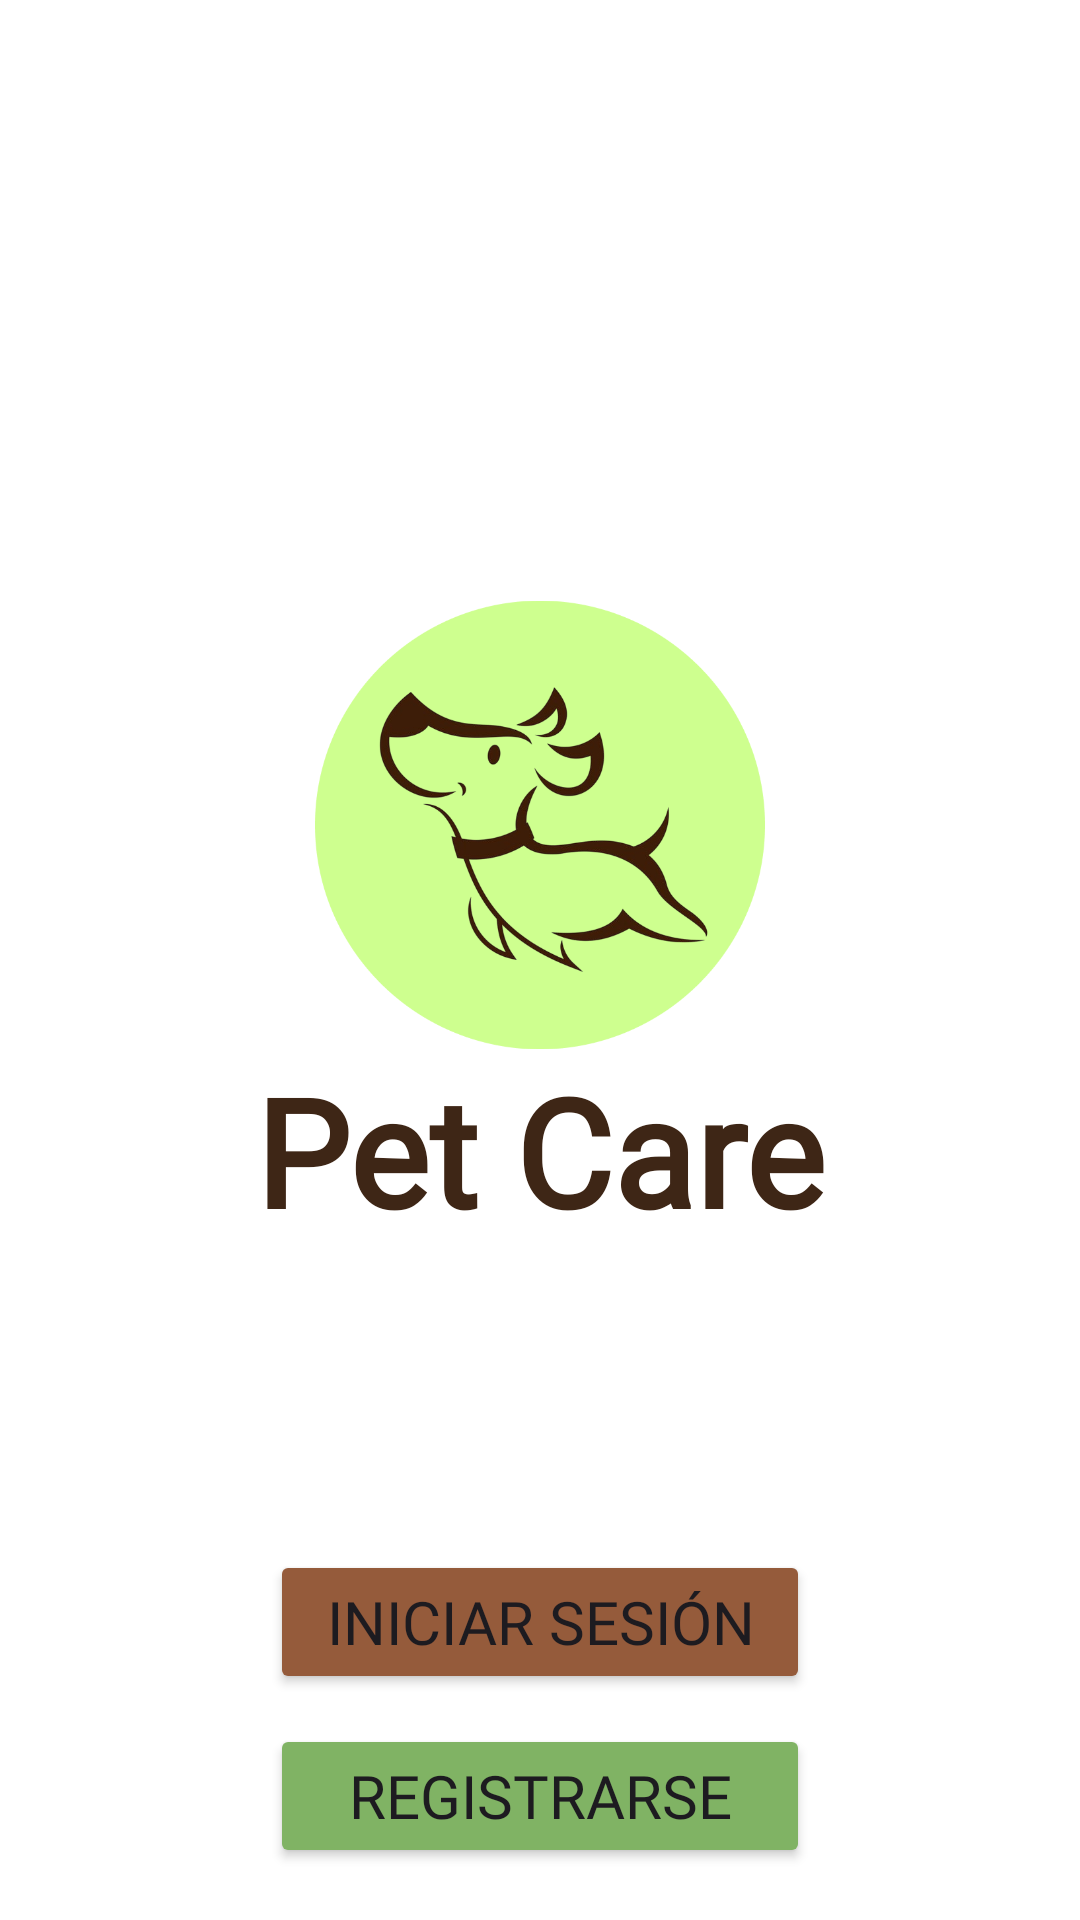

Layout XML and referenced resources for this Android screen:
<!-- AndroidManifest.xml: application theme Theme.Pet_Care -->
<!-- res/layout/activity_reg.xml -->
<?xml version="1.0" encoding="utf-8"?>
<androidx.constraintlayout.widget.ConstraintLayout xmlns:android="http://schemas.android.com/apk/res/android"
    xmlns:app="http://schemas.android.com/apk/res-auto"
    xmlns:tools="http://schemas.android.com/tools"
    android:layout_width="match_parent"
    android:layout_height="match_parent"
    tools:context=".views.Reg"
    android:background="@color/white">
<View
    android:id="@+id/v1"
    android:layout_width="0dp"
    android:layout_height="200dp"
    app:layout_constraintTop_toTopOf="parent"
    app:layout_constraintStart_toStartOf="parent">
</View>
    <ImageView
        android:id="@+id/logo"
        android:layout_width="150dp"
        android:layout_height="150dp"
        app:layout_constraintStart_toStartOf="parent"
        app:layout_constraintEnd_toEndOf="parent"
        app:layout_constraintTop_toBottomOf="@id/v1"
        android:src="@drawable/logoaaaaa">
    </ImageView>

    <TextView
        android:id="@+id/title"
        android:layout_width="wrap_content"
        android:layout_height="wrap_content"
        android:fontFamily="@font/baloo"
        android:textColor="@color/dark_brown"
        android:text="@string/name_app"
        android:textSize="50sp"
        android:textStyle="bold"
        app:layout_constraintEnd_toEndOf="parent"
        app:layout_constraintStart_toStartOf="parent"
        app:layout_constraintTop_toBottomOf="@id/logo"></TextView>

    <Button
        android:id="@+id/log"
        android:layout_width="180dp"
        android:layout_height="wrap_content"
        app:layout_constraintEnd_toEndOf="parent"
        app:layout_constraintStart_toStartOf="parent"
        app:layout_constraintTop_toBottomOf="@id/title"
        android:layout_marginTop="100dp"
        android:text="@string/txt1"
        android:fontFamily="@font/baloo"
        android:textSize="20sp"
        android:backgroundTint="@color/brown">
    </Button>
    <Button
        android:id="@+id/reg"
        android:layout_width="180dp"
        android:layout_height="wrap_content"
        app:layout_constraintEnd_toEndOf="parent"
        app:layout_constraintStart_toStartOf="parent"
        app:layout_constraintTop_toBottomOf="@id/log"
        android:layout_marginTop="10dp"
        android:text="@string/txt2"
        android:fontFamily="@font/baloo"
        android:textSize="20sp"
        android:backgroundTint="@color/sage">
    </Button>
</androidx.constraintlayout.widget.ConstraintLayout>
<!-- resources referenced by this layout -->
<resources>
  <color name="brown">#955B3B</color>
  <color name="dark_brown">#3E2616</color>
  <color name="sage">#80b364</color>
  <color name="white">#FFFFFFFF</color>
  <!-- drawable logoaaaaa: png bitmap (drawable, 94520 bytes) -->
  <string name="name_app">Pet Care</string>
  <string name="txt1">Iniciar sesión</string>
  <string name="txt2">Registrarse</string>
  <style name="Theme.Pet_Care" parent="Base.Theme.Pet_Care" />
  <style name="Base.Theme.Pet_Care" parent="Theme.Material3.Light.NoActionBar">
          
          
          <item name="android:forceDarkAllowed">false</item>
  
      </style>
</resources>
